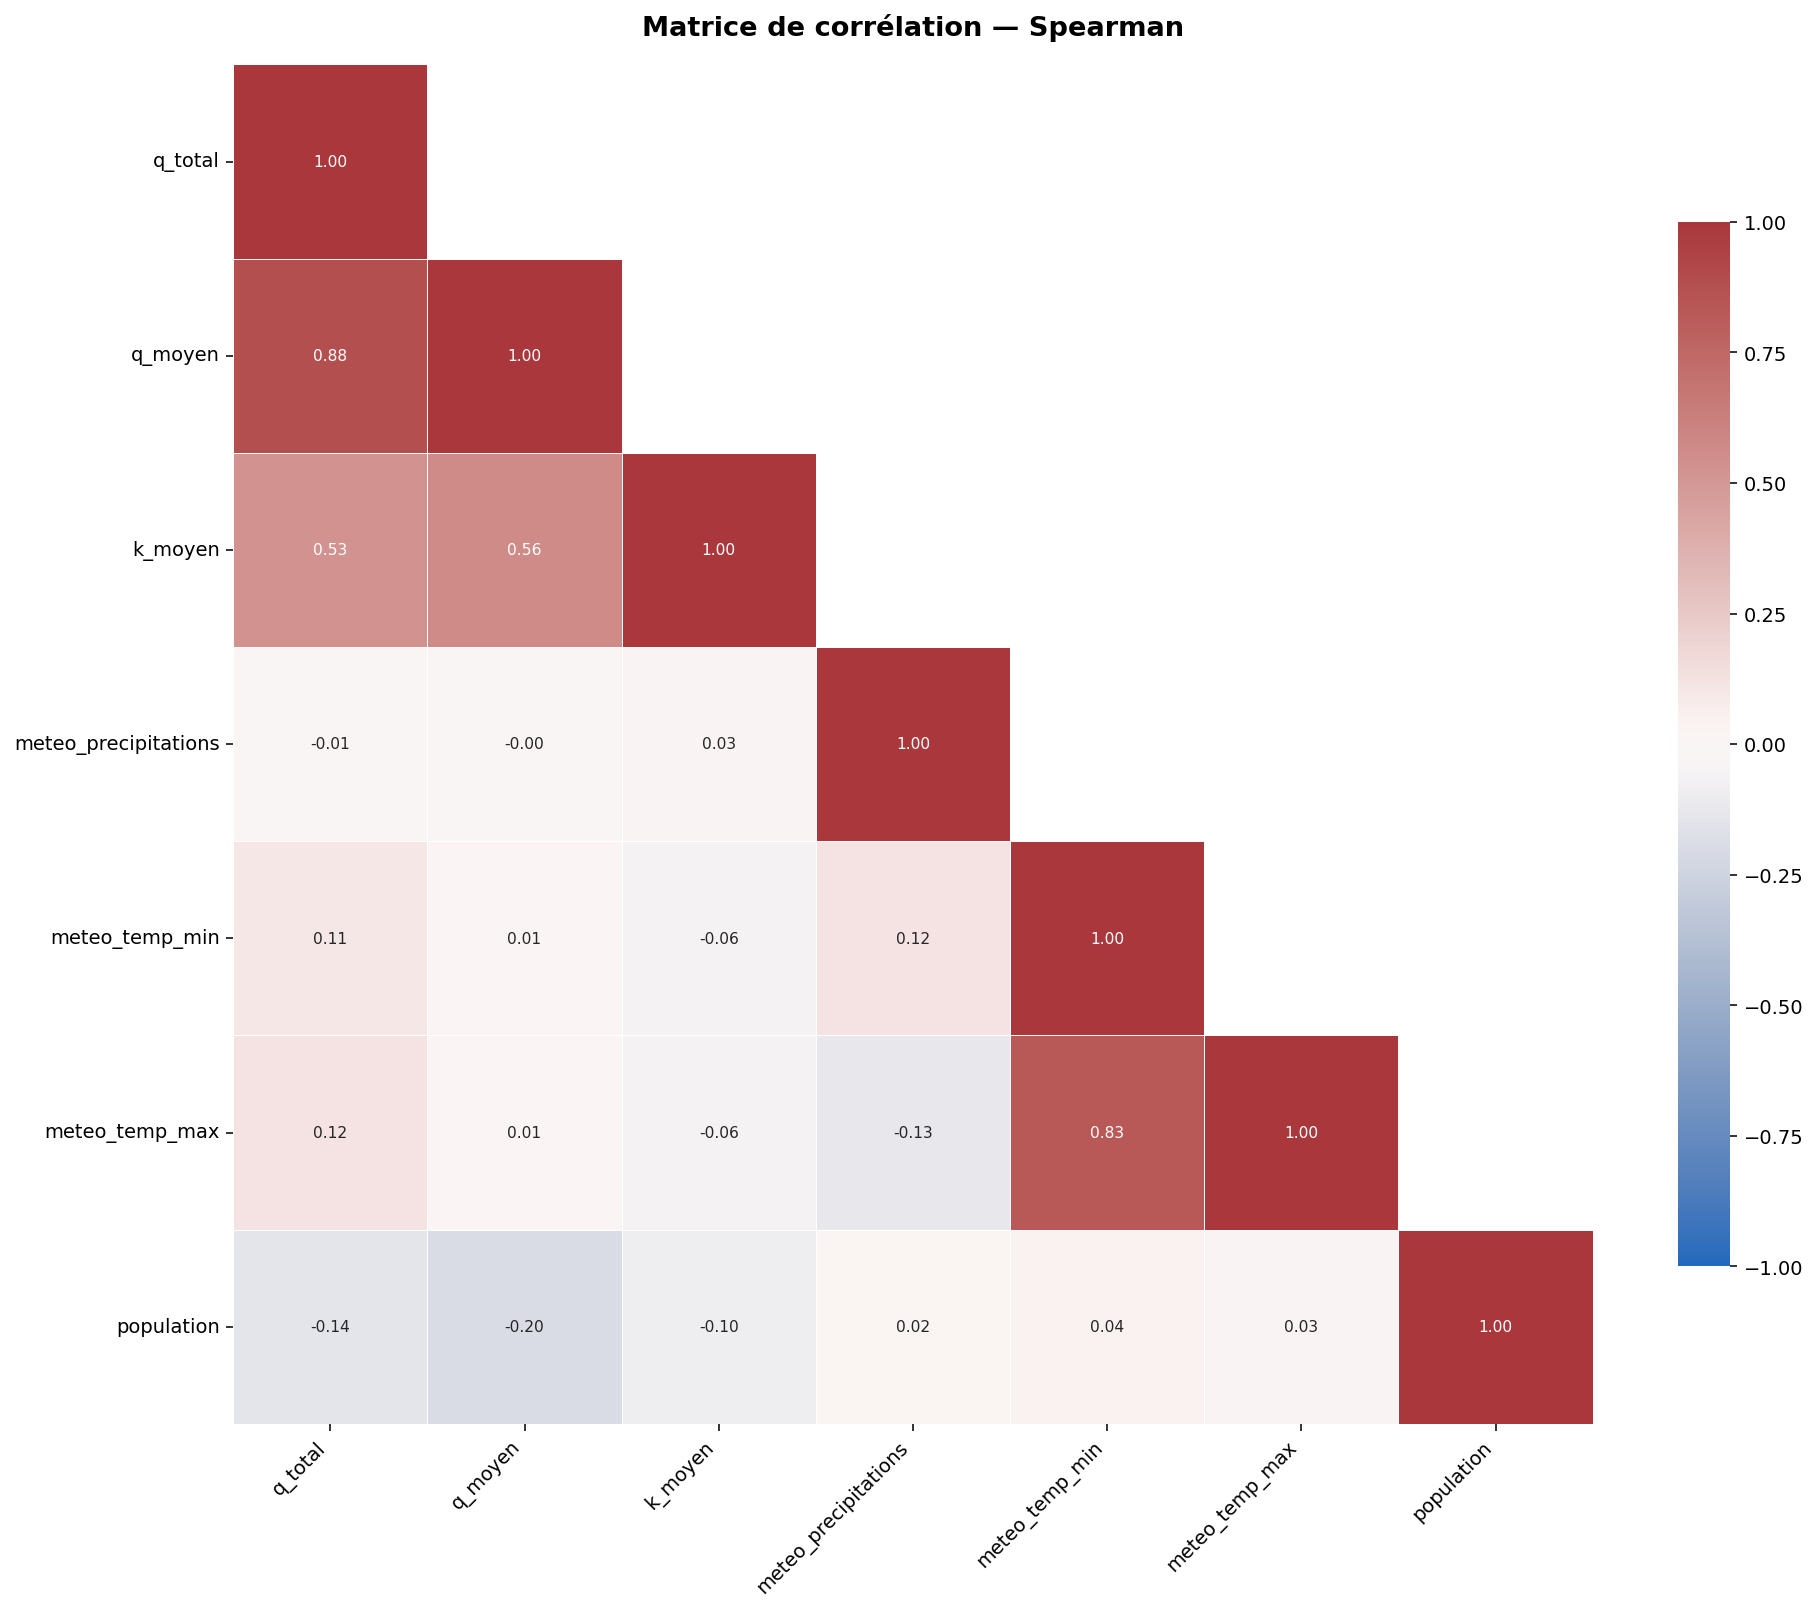

Data behind this chart, as committed beside it:
, q_total, q_moyen, k_moyen, meteo_precipitations, meteo_temp_min, meteo_temp_max, population
q_total, 1.0, 0.8807, 0.5253, -0.008259, 0.1058, 0.1202, -0.1411
q_moyen, 0.8807, 1.0, 0.5648, -0.00279, 0.006904, 0.01302, -0.198
k_moyen, 0.5253, 0.5648, 1.0, 0.02717, -0.05565, -0.0574, -0.09958
meteo_precipitations, -0.008259, -0.00279, 0.02717, 1.0, 0.1204, -0.1288, 0.02151
meteo_temp_min, 0.1058, 0.006904, -0.05565, 0.1204, 1.0, 0.8331, 0.04212
meteo_temp_max, 0.1202, 0.01302, -0.0574, -0.1288, 0.8331, 1.0, 0.03015
population, -0.1411, -0.198, -0.09958, 0.02151, 0.04212, 0.03015, 1.0
